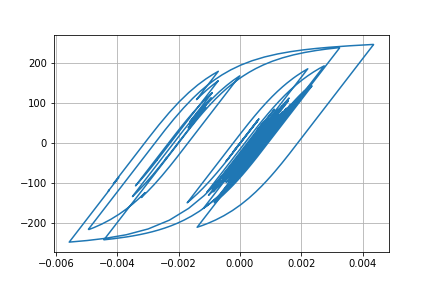

The table this chart was drawn from, first rows:
Desplacment, Force
0.0, 0.0
6.895513934773326e-06, 0.6895
2.1244899999455192e-05, 2.124
3.195310936021267e-05, 3.195
3.25963826025974e-05, 3.259
2.3920304363051572e-05, 2.392
1.2203895228499441e-05, 1.22
4.92951584260903e-06, 0.4928
5.475662394750965e-06, 0.5474
1.2015859135211814e-05, 1.201
1.954629735213106e-05, 1.954
2.3003976381770942e-05, 2.3
2.0293990752717955e-05, 2.029
1.4086799680717855e-05, 1.408
1.0983360990118263e-05, 1.098
1.6194245514751763e-05, 1.619
2.993480356679565e-05, 2.993
4.7675875216389156e-05, 4.767
6.317268055582197e-05, 6.316
7.140316417466106e-05, 7.138
6.964101053059906e-05, 6.962
6.0050407201610493e-05, 6.003
4.803494730500954e-05, 4.801
3.864817492651497e-05, 3.863
3.3095863281154604e-05, 3.307
2.9851604565485384e-05, 2.983
2.821586388671113e-05, 2.819
2.736605298385648e-05, 2.734
2.7402138516819196e-05, 2.738
2.803525389371273e-05, 2.801
2.767573405585682e-05, 2.765
2.555421138938356e-05, 2.553
2.2992703248196587e-05, 2.297
2.1002154410671813e-05, 2.098
1.807395750784894e-05, 1.805
1.1446480374752992e-05, 1.142
-2.598543626840415e-06, -0.2621
-2.447792202988782e-05, -2.45
-5.014307148782555e-05, -5.016
-7.344725509078137e-05, -7.345
-8.843086142542661e-05, -8.842
-9.367794535646775e-05, -9.366
-9.237272654175741e-05, -9.235
-8.901550372799949e-05, -8.899
-8.321242456981143e-05, -8.319
-7.424425689470645e-05, -7.422
-6.34040358493433e-05, -6.338
-5.509702215372481e-05, -5.507
-5.917483540725456e-05, -5.915
-7.97955965404047e-05, -7.975
-0.0001121, -11.2
-0.000145, -14.49
-0.0001675, -16.72
-0.0001762, -17.59
-0.0001787, -17.84
-0.000185, -18.46
-0.0001982, -19.78
-0.000214, -21.35
-0.0002232, -22.26
-0.0002171, -21.65
... 2,941 more rows
